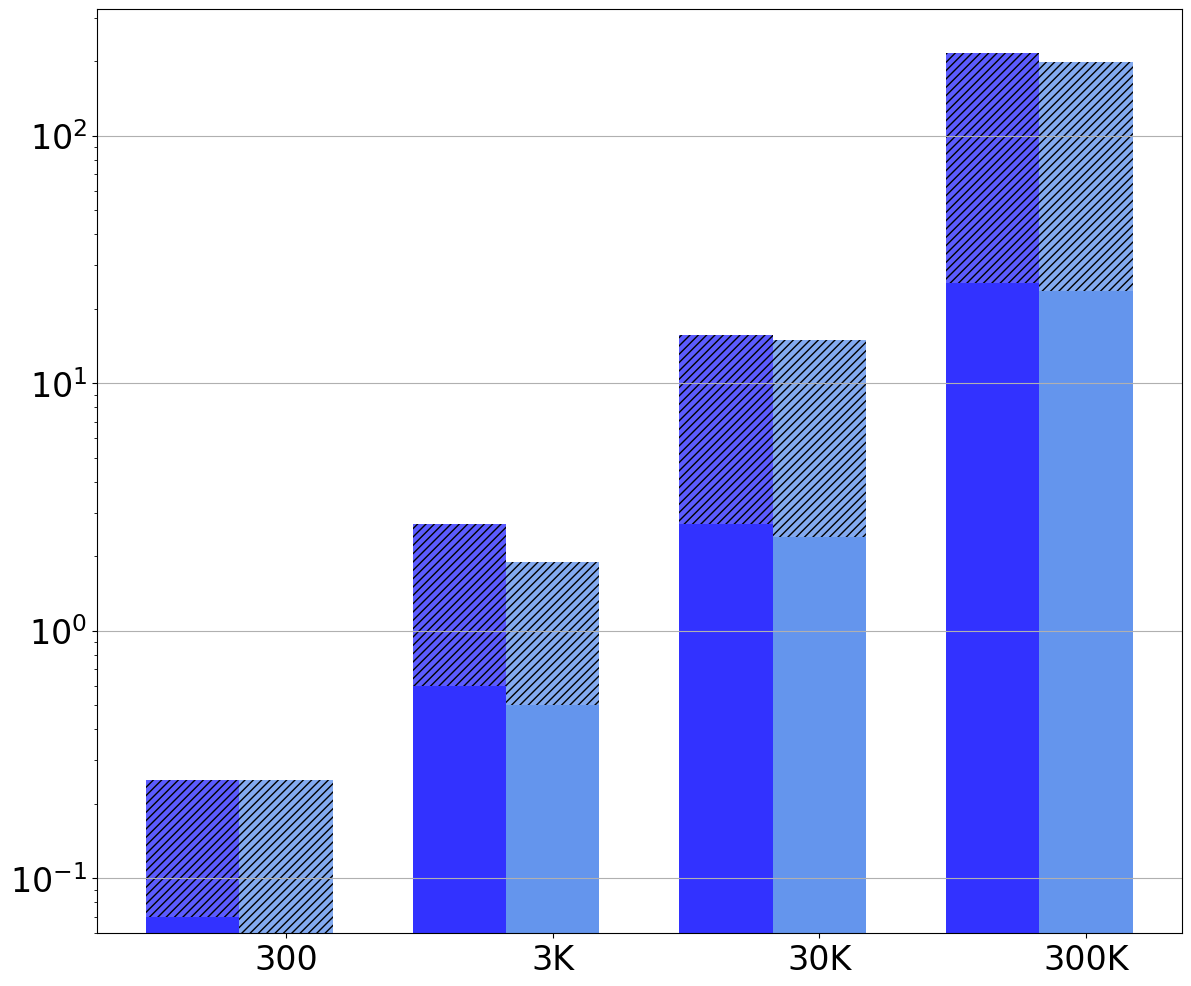

The matplotlib source for this figure: (Note: this script raises an exception after producing the figure.)
import matplotlib.pyplot as plt
import numpy as np
import pandas as pd

raw_data = {
    'x_label': ['300', '3K', '30K', '300K'],
    'y1_label': [0.07, 0.6, 2.7, 25.3],  # DDT (Aggr.)
    'y2_label': [0.06, 0.5, 2.4, 23.5],  # DDT (Shuffl.)
    'y3_label': [0.18, 2.1, 13, 190],  # DDT Proof (Aggr.)
    'y4_label': [0.19, 1.4, 12.5, 175],  # DDT Proof (Shuffl.)
    'empty': [0, 0, 0, 0]  # empty
}

font = {'family': 'Bitstream Vera Sans',
        'size': 24}

plt.rc('font', **font)

df = pd.DataFrame(raw_data, raw_data['x_label'])

N = 4
ind = np.arange(N)  # The x locations for the groups

# Create the general blog and the "subplots" i.e. the bars
fig, ax1 = plt.subplots(1, figsize=(14, 12))

# Set the bar width
bar_width = 0.35

# Container of all bars
bars = []

# Create a bar plot, in position bar_l
bars.append(ax1.bar(ind,
                    # using the y1_label data
                    df['y1_label'],
                    # set the width
                    width=bar_width,
                    label='DDT (Aggr.)',
                    # with alpha 1
                    alpha=1,
                    # with color
                    color='#3232FF'))

# Create a bar plot, in position bar_l
bars.append(ax1.bar(ind,
                    # using the y3_label data
                    df['y3_label'],
                    # set the width
                    width=bar_width,
                    # with y1_label on the bottom
                    bottom=df['y1_label'],
                    # with alpha 0.8
                    alpha=0.8,
                    # with color
                    hatch='////',
                    color='#3232FF'))

# Create a bar plot, in position bar_l
bars.append(ax1.bar(ind + bar_width,
                    # using the y2_label data
                    df['y2_label'],
                    # set the width
                    width=bar_width,
                    label='DDT (Shuffl.)',
                    # with alpha 1
                    alpha=1,
                    # with color
                    color='#6495ED'))

# Create a bar plot, in position bar_l
bars.append(ax1.bar(ind + bar_width,
                    # using the y4_label data
                    df['y4_label'],
                    # set the width
                    width=bar_width,
                    # with y2_label on the bottom
                    bottom=df['y2_label'],
                    # with alpha 0.8
                    alpha=0.8,
                    # with color
                    hatch='////',
                    color='#6495ED'))

# Create a bar plot, in position bar_l
bars.append(ax1.bar(ind,
                    # using the empty data
                    df['empty'],
                    # set the width
                    width=bar_width,
                    # with the label post score
                    label='Proofs',
                    # with alpha 0.5
                    alpha=0.5,
                    # with color
                    hatch='//',
                    color='white'))

# Set the x ticks with names
ax1.set_xticks(ind + bar_width)
ax1.set_xticklabels(df['x_label'])
ax1.set_yscale('log')
ax1.yaxis.grid(True)

# Labelling
height = [0, 0, 0, 0, 0, 0, 0, 0]
for rects in bars:
    i = 0
    for rect in rects:
        height[i] += rect.get_height()
        i += 1

ax1.text(ind[0] + 0.03, height[0] / 15, str(df['y1_label'][0]), color='black', fontweight='bold')
ax1.text(ind[1] + 0.07, height[1] / 30, str(df['y1_label'][1]), color='black', fontweight='bold')
ax1.text(ind[2] + 0.07, height[2] / 60, str(df['y1_label'][2]), color='black', fontweight='bold')
ax1.text(ind[3] + 0.03, height[3] / 100, str(df['y1_label'][3]), color='black', fontweight='bold')

ax1.text(ind[0] + bar_width + 0.03, height[0] / 25, str(df['y2_label'][0]), color='black', fontweight='bold')
ax1.text(ind[1] + bar_width + 0.07, height[1] / 50, str(df['y2_label'][1]), color='black', fontweight='bold')
ax1.text(ind[2] + bar_width + 0.07, height[2] / 80, str(df['y2_label'][2]), color='black', fontweight='bold')
ax1.text(ind[3] + bar_width + 0.03, height[3] / 150, str(df['y2_label'][3]), color='black', fontweight='bold')

ax1.text(ind[0] + 0.03, height[0] / 3 - height[0] / 10, str(df['y3_label'][0]), color='black', fontweight='bold')
ax1.text(ind[1] + 0.07, height[1] / 3 - height[1] / 10, str(df['y3_label'][1]), color='black', fontweight='bold')
ax1.text(ind[2] + 0.08, height[2] / 3 - height[2] / 10, str(int(df['y3_label'][2])), color='black', fontweight='bold')
ax1.text(ind[3] + 0.04, height[3] / 3 - height[3] / 10, str(int(df['y3_label'][3])), color='black', fontweight='bold')

ax1.text(ind[0] + bar_width + 0.03, height[0] / 5, str(df['y4_label'][0]), color='black', fontweight='bold')
ax1.text(ind[1] + bar_width + 0.07, height[1] / 5, str(df['y4_label'][1]), color='black', fontweight='bold')
ax1.text(ind[2] + bar_width + 0.08, height[2] / 5, str(int(df['y4_label'][2])), color='black', fontweight='bold')
ax1.text(ind[3] + bar_width + 0.04, height[3] / 5, str(int(df['y4_label'][3])), color='black', fontweight='bold')

# Set the label and legends
ax1.set_ylabel("Runtime (s)", fontsize=24)
ax1.set_xlabel("Total number of patients", fontsize=24)
plt.legend(loc='upper left')

ax1.tick_params(axis='x', labelsize=24)
ax1.tick_params(axis='y', labelsize=24)

plt.savefig('medco_i2b2.pdf', format='pdf')
